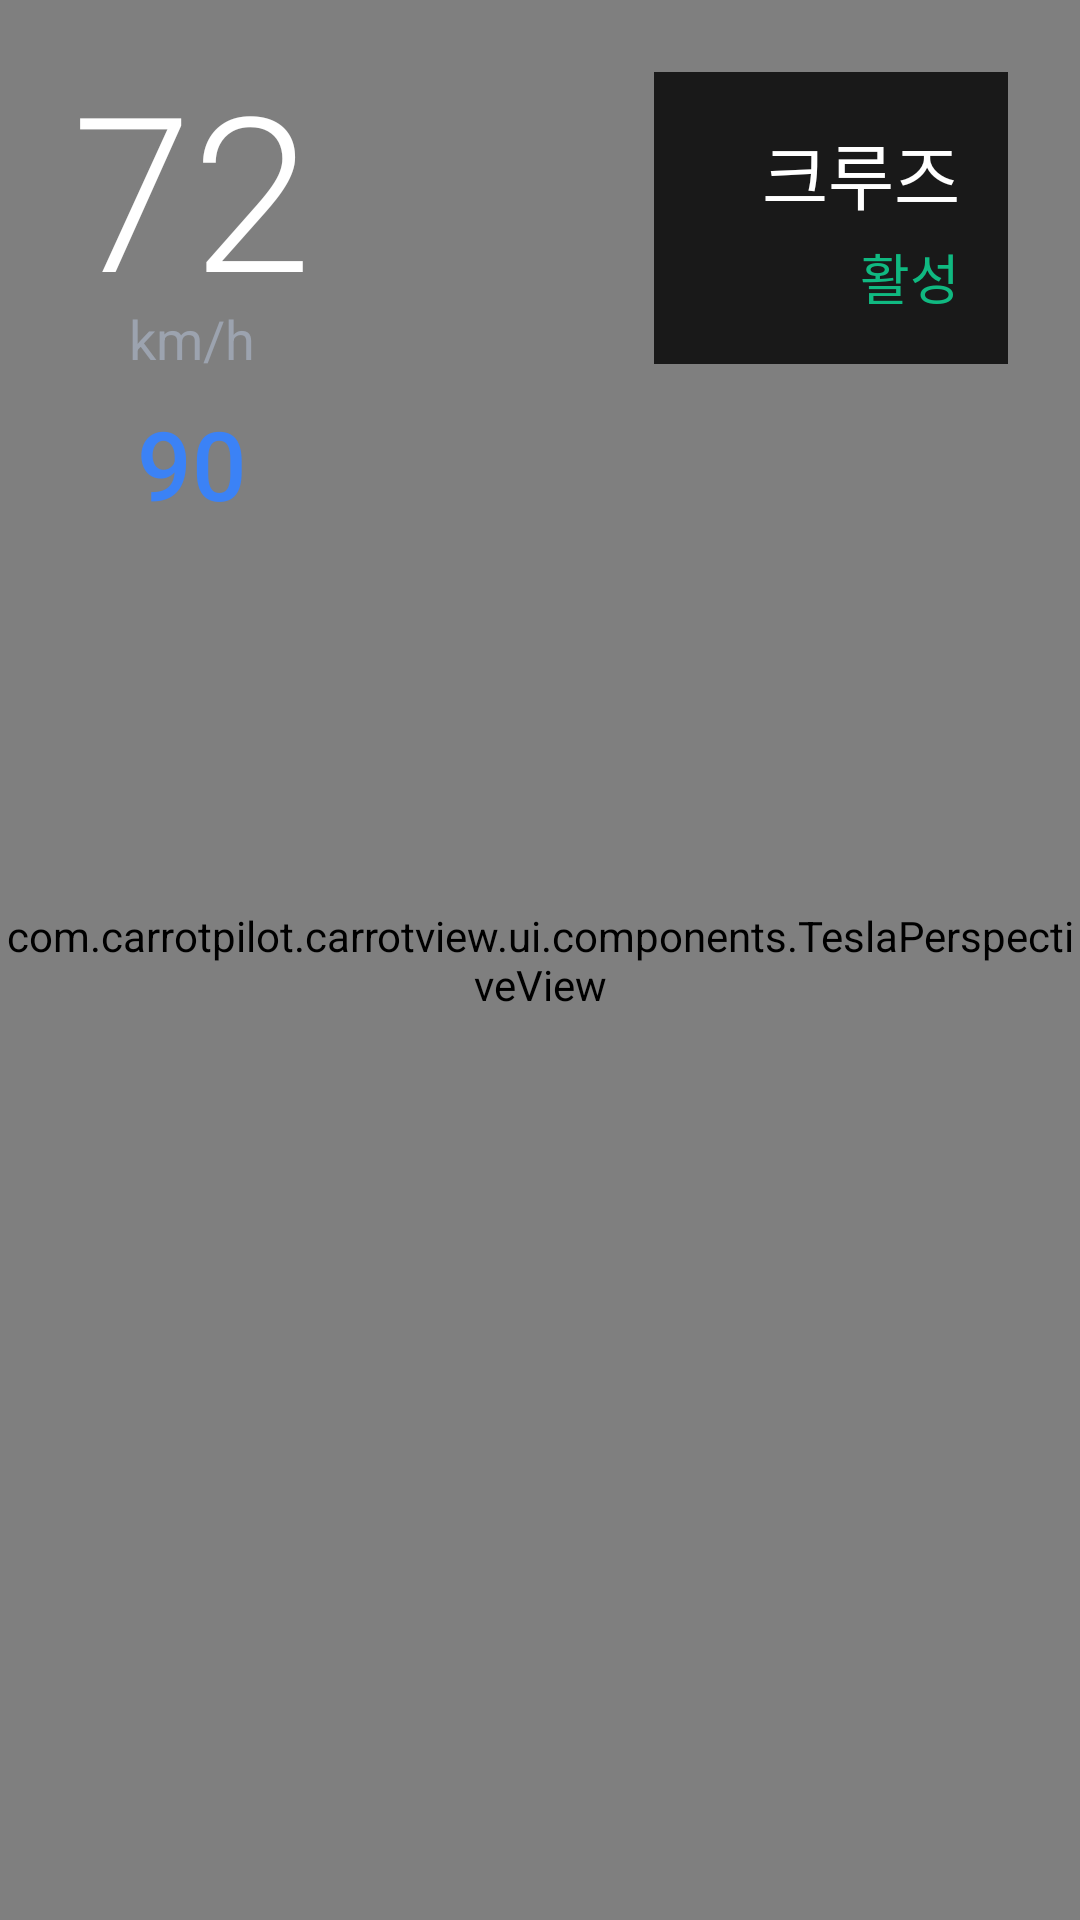

This screen was rendered from an Android layout file. Write that file and the resources it references.
<!-- AndroidManifest.xml: activity theme Theme.CarrotView.NoActionBar -->
<!-- res/layout/activity_tesla_dashboard.xml -->
<?xml version="1.0" encoding="utf-8"?>
<FrameLayout xmlns:android="http://schemas.android.com/apk/res/android"
    android:layout_width="match_parent"
    android:layout_height="match_parent"
    android:background="@color/background_primary">

    
    <com.carrotpilot.carrotview.ui.components.TeslaPerspectiveView
        android:id="@+id/visualizationView"
        android:layout_width="match_parent"
        android:layout_height="match_parent" />

    
    <LinearLayout
        android:layout_width="wrap_content"
        android:layout_height="wrap_content"
        android:layout_gravity="start|top"
        android:layout_margin="@dimen/spacing_large"
        android:orientation="vertical"
        android:gravity="center">

        
        <TextView
            android:id="@+id/currentSpeed"
            android:layout_width="wrap_content"
            android:layout_height="wrap_content"
            android:text="72"
            android:textColor="@color/text_primary"
            android:textSize="@dimen/text_huge"
            android:fontFamily="sans-serif-light"
            android:includeFontPadding="false" />

        <TextView
            android:layout_width="wrap_content"
            android:layout_height="wrap_content"
            android:text="km/h"
            android:textColor="@color/text_secondary"
            android:textSize="@dimen/text_normal"
            android:layout_marginTop="-8dp" />

        
        <TextView
            android:id="@+id/cruiseSpeed"
            android:layout_width="wrap_content"
            android:layout_height="wrap_content"
            android:layout_marginTop="@dimen/spacing_small"
            android:text="90"
            android:textColor="@color/autopilot_standby"
            android:textSize="@dimen/text_large"
            android:fontFamily="sans-serif-medium" />

    </LinearLayout>

    
    <LinearLayout
        android:layout_width="wrap_content"
        android:layout_height="wrap_content"
        android:layout_gravity="end|top"
        android:layout_margin="@dimen/spacing_large"
        android:orientation="vertical"
        android:gravity="end"
        android:padding="@dimen/spacing_medium"
        android:background="@color/overlay_dark">

        <LinearLayout
            android:layout_width="wrap_content"
            android:layout_height="wrap_content"
            android:orientation="horizontal"
            android:gravity="center_vertical">

            <View
                android:id="@+id/autopilotIndicator"
                android:layout_width="12dp"
                android:layout_height="12dp"
                android:layout_marginEnd="@dimen/spacing_small"
                android:background="@drawable/circle_indicator" />

            <TextView
                android:id="@+id/autopilotStatus"
                android:layout_width="wrap_content"
                android:layout_height="wrap_content"
                android:text="크루즈"
                android:textColor="@color/text_primary"
                android:textSize="@dimen/text_medium"
                android:fontFamily="sans-serif-medium" />

        </LinearLayout>

        <TextView
            android:id="@+id/autopilotState"
            android:layout_width="wrap_content"
            android:layout_height="wrap_content"
            android:layout_marginTop="@dimen/spacing_tiny"
            android:text="활성"
            android:textColor="@color/status_active"
            android:textSize="@dimen/text_normal" />

    </LinearLayout>

    
    <TextView
        android:id="@+id/versionInfo"
        android:layout_width="wrap_content"
        android:layout_height="wrap_content"
        android:layout_gravity="center_horizontal|top"
        android:layout_marginTop="8dp"
        android:padding="4dp"
        android:textColor="#00BCD4"
        android:textSize="10sp"
        android:fontFamily="sans-serif"
        android:gravity="center"
        android:alpha="0.7" />

    
    <TextView
        android:id="@+id/alertText"
        android:layout_width="wrap_content"
        android:layout_height="wrap_content"
        android:layout_gravity="center"
        android:padding="@dimen/spacing_medium"
        android:textColor="@color/status_warning"
        android:textSize="@dimen/text_normal"
        android:fontFamily="sans-serif-medium"
        android:gravity="center"
        android:visibility="gone" />

    

</FrameLayout>
<!-- resources referenced by this layout -->
<resources>
  <color name="autopilot_standby">#3B82F6</color>
  <color name="background_primary">#000000</color>
  <color name="overlay_dark">#CC000000</color>
  <color name="status_active">#10B981</color>
  <color name="status_warning">#F59E0B</color>
  <color name="text_primary">#FFFFFF</color>
  <color name="text_secondary">#9CA3AF</color>
  <dimen name="spacing_large">24dp</dimen>
  <dimen name="spacing_medium">16dp</dimen>
  <dimen name="spacing_small">8dp</dimen>
  <dimen name="spacing_tiny">4dp</dimen>
  <dimen name="text_huge">72sp</dimen>
  <dimen name="text_large">32sp</dimen>
  <dimen name="text_medium">24sp</dimen>
  <dimen name="text_normal">18sp</dimen>
  <style name="Theme.CarrotView.NoActionBar" parent="Theme.CarrotView">
          <item name="windowActionBar">false</item>
          <item name="windowNoTitle">true</item>
      </style>
  <style name="Theme.CarrotView" parent="Theme.AppCompat.Light.DarkActionBar">
          <item name="colorPrimary">@android:color/holo_blue_bright</item>
          <item name="colorPrimaryDark">@android:color/holo_blue_dark</item>
          <item name="colorAccent">@android:color/holo_orange_light</item>
      </style>
</resources>
